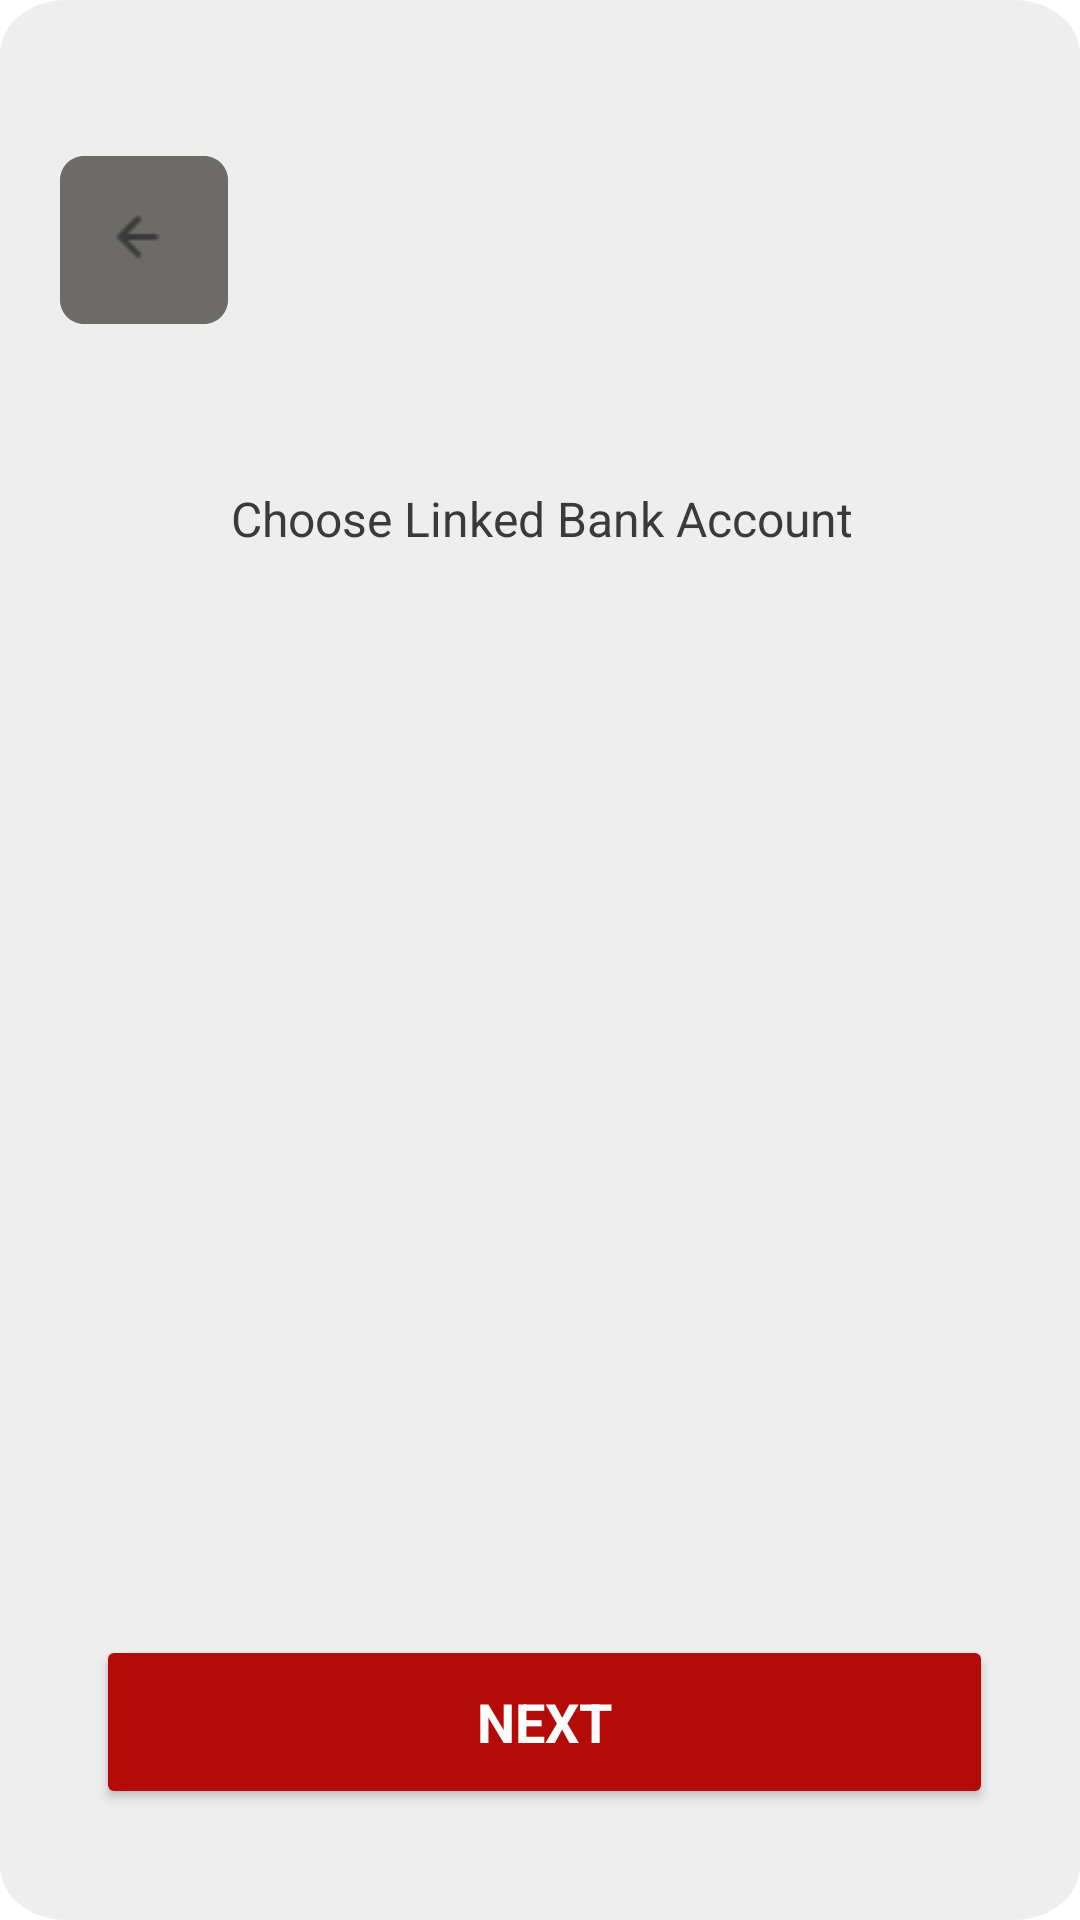

The Android layout XML behind this screen, and the referenced resources:
<!-- AndroidManifest.xml: activity theme Theme.ThumbAndPin -->
<!-- res/layout/transaction_bank_choice_list.xml -->
<RelativeLayout xmlns:android="http://schemas.android.com/apk/res/android"
    xmlns:app="http://schemas.android.com/apk/res-auto"
    xmlns:tools="http://schemas.android.com/tools"
    android:id="@+id/bvn"
    android:layout_width="match_parent"
    android:layout_height="match_parent"
    android:background="@drawable/enrollment">

    <RelativeLayout
        android:id="@+id/button_ligh"
        android:layout_width="56dp"
        android:layout_height="56dp"
        android:layout_alignParentStart="true"
        android:layout_alignParentTop="true"
        android:layout_marginStart="20dp"
        android:layout_marginTop="52dp"
        android:background="@drawable/button_ligh">

        <ImageButton
            android:id="@+id/back"
            android:layout_width="20dp"
            android:layout_height="20dp"
            android:layout_alignParentEnd="true"
            android:layout_alignParentBottom="true"
            android:layout_marginEnd="20dp"
            android:layout_marginBottom="19dp"
            android:background="@drawable/button_ligh"
            android:contentDescription="@string/back_icon"
            android:src="@drawable/arrow_left" />
    </RelativeLayout>


    <ScrollView
        android:id="@+id/scrollView"
        android:layout_width="match_parent"
        android:layout_height="250dp"
        android:layout_centerVertical="true"
        android:fillViewport="true">

        <LinearLayout
            android:id="@+id/account_details_layout"
            android:layout_width="match_parent"
            android:layout_height="wrap_content"
            android:orientation="vertical"
            android:paddingBottom="16dp">

        </LinearLayout>
    </ScrollView>

    <TextView
        android:id="@+id/enroll_usin"
        android:layout_width="350dp"
        android:layout_height="48dp"
        android:layout_alignParentStart="true"
        android:layout_alignParentTop="true"
        android:layout_alignParentEnd="true"
        android:layout_marginStart="31dp"
        android:layout_marginTop="162dp"
        android:layout_marginEnd="30dp"
        android:lineSpacingExtra="2sp"
        android:text="@string/choose_link"
        android:textAlignment="center"
        android:textAppearance="@style/info_message" />


    <Button
        android:id="@+id/proceed_btn"
        android:layout_width="350dp"
        android:layout_height="58dp"
        android:layout_alignParentStart="true"
        android:layout_alignParentEnd="true"
        android:layout_alignParentBottom="true"
        android:layout_marginStart="32dp"
        android:layout_marginEnd="29dp"
        android:layout_marginBottom="37dp"
        android:backgroundTint="@color/red"
        android:gravity="center"
        android:text="@string/next"
        android:textAppearance="@style/proceed"
        android:textSize="18sp" />

</RelativeLayout>
<!-- resources referenced by this layout -->
<resources>
  <color name="red">#B40A08</color>
  <!-- drawable arrow_left: png bitmap (drawable, 271 bytes) -->
  <!-- drawable button_ligh (drawable) -->
  <?xml version="1.0" encoding="utf-8"?>
  <vector
      xmlns:android="http://schemas.android.com/apk/res/android"
      xmlns:aapt="http://schemas.android.com/aapt"
      android:width="56dp"
      android:height="56dp"
      android:viewportWidth="56"
      android:viewportHeight="56"
      >
      <group>
          <clip-path
              android:pathData="M8 0H48C52.4183 0 56 3.58172 56 8V48C56 52.4183 52.4183 56 48 56H8C3.58172 56 0 52.4183 0 48V8C0 3.58172 3.58172 0 8 0Z"
              />
          <path
              android:pathData="M0 0V56H56V0"
              android:fillColor="#6C6B68"
              />
      </group>
  </vector>
  <!-- drawable enrollment (drawable) -->
  <?xml version="1.0" encoding="utf-8"?>
  <vector
      xmlns:android="http://schemas.android.com/apk/res/android"
      xmlns:aapt="http://schemas.android.com/aapt"
      android:width="390dp"
      android:height="844dp"
      android:viewportWidth="390"
      android:viewportHeight="844"
      >
      <group>
          <clip-path
              android:pathData="M24 0H366C379.255 0 390 10.7452 390 24V820C390 833.255 379.255 844 366 844H24C10.7452 844 0 833.255 0 820V24C0 10.7452 10.7452 0 24 0Z"
              />
          <path
              android:pathData="M0 0V844H390V0"
              android:fillColor="#EFEEEE"
              />
      </group>
  </vector>
  <string name="back_icon">Back icon</string>
  <string name="choose_link"> Choose Linked Bank Account </string>
  <string name="next">Next</string>
  <style name="info_message">
          <item name="android:textSize">16sp</item>
          <item name="android:textColor">#3A3A3A</item>
      </style>
  <style name="proceed">
          <item name="android:textSize">16sp</item>
          <item name="android:textColor">#FFFFFF</item>
          <item name="android:textStyle">bold</item>
          <item name="android:textAllCaps">true</item>
      </style>
  <style name="Theme.ThumbAndPin" parent="Theme.MaterialComponents.Light.DarkActionBar">
      
          <item name="colorPrimary">@color/red</item>
          <item name="colorPrimaryVariant">@color/red</item>
          <item name="colorOnPrimary">@color/white</item>
          
          <item name="colorSecondary">@color/red</item>
          <item name="colorSecondaryVariant">@color/red</item>
          <item name="colorOnSecondary">@color/black</item>
          
          <item name="android:statusBarColor">?attr/colorPrimaryVariant</item>
          
      </style>
  <color name="white">#FFFFFFFF</color>
  <color name="black">#FF000000</color>
</resources>
